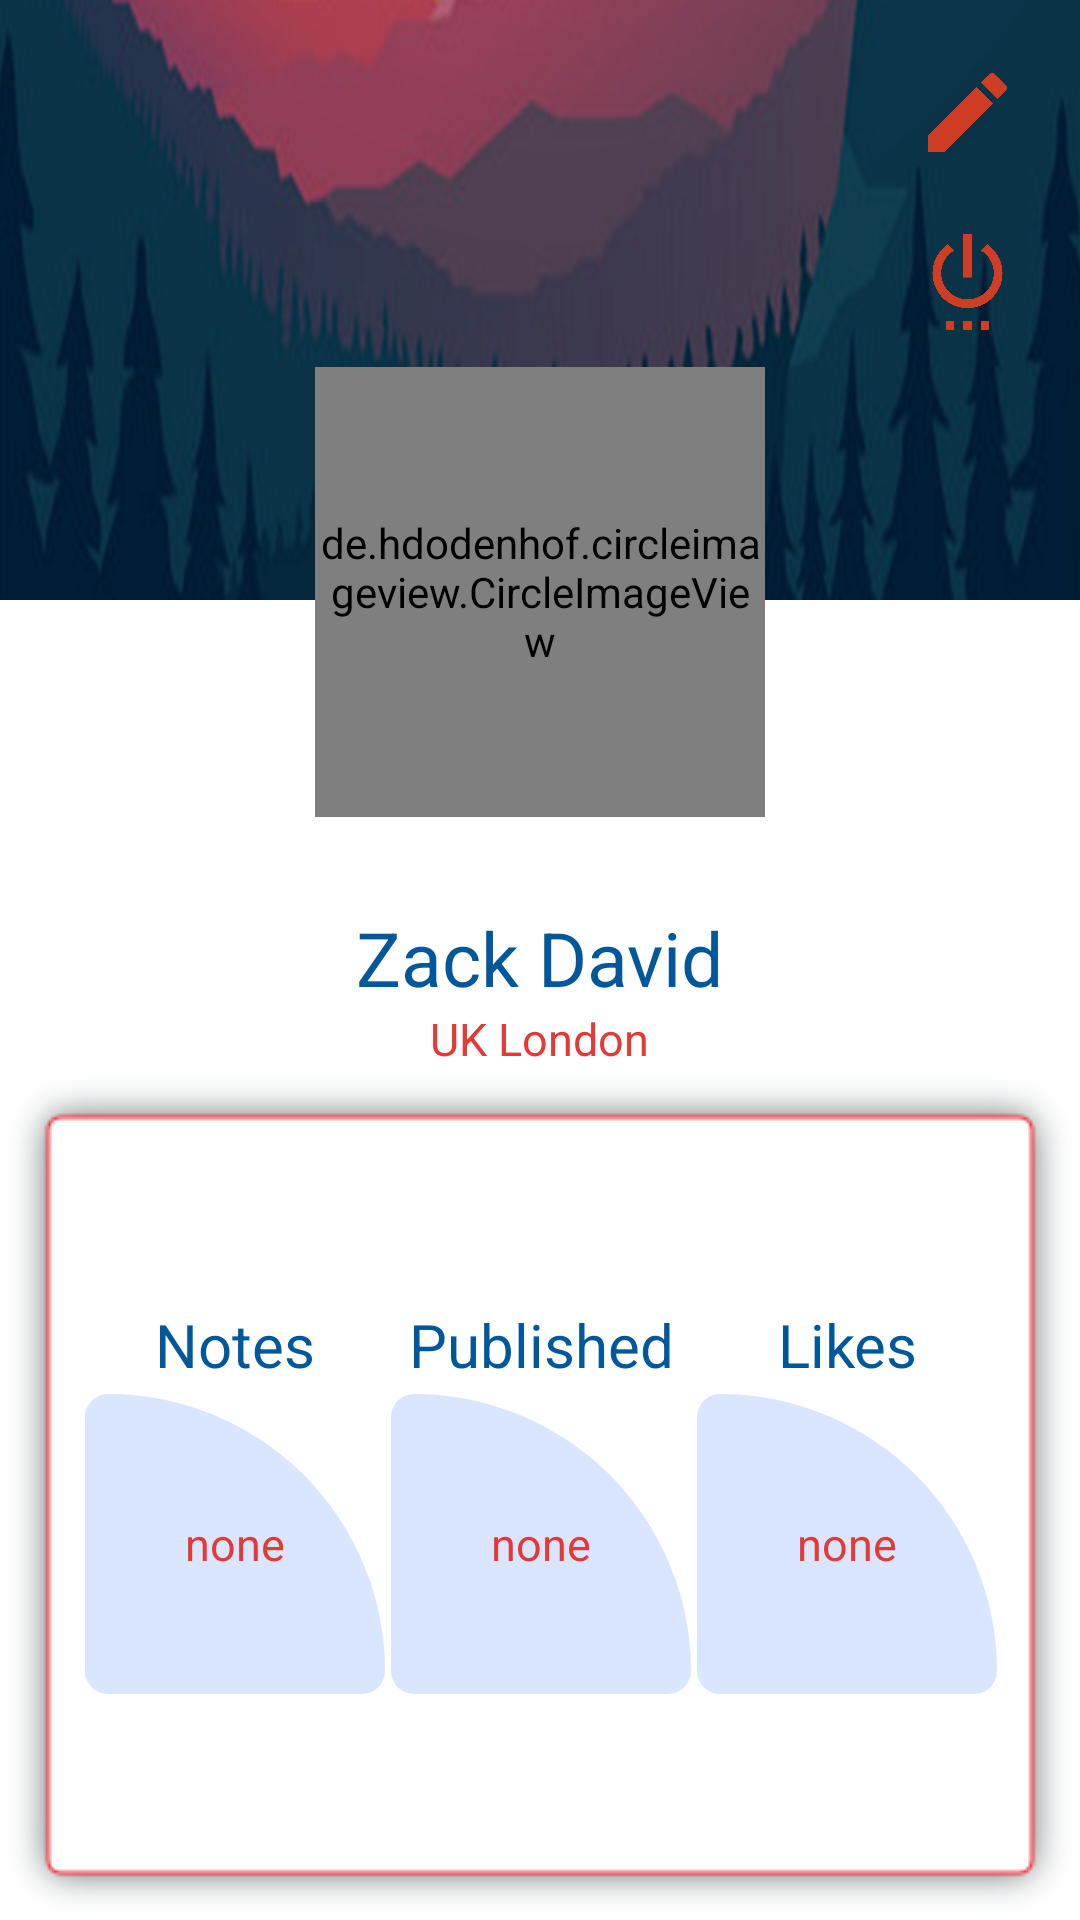

Produce the Android XML layout that renders to this screen, including the resource entries it uses.
<!-- AndroidManifest.xml: application theme AppTheme -->
<!-- res/layout/activity_profile.xml -->
<?xml version="1.0" encoding="utf-8"?>
<LinearLayout xmlns:android="http://schemas.android.com/apk/res/android"
    xmlns:app="http://schemas.android.com/apk/res-auto"
    xmlns:tools="http://schemas.android.com/tools"
    android:layout_width="match_parent"
    android:layout_height="match_parent"
    android:orientation="vertical"
    android:background="@color/white"
    tools:context=".ProfileActivity">

    <RelativeLayout
        android:layout_width="match_parent"
        android:layout_height="wrap_content"
        >


        <ImageView
            android:id="@+id/back"
            android:layout_width="match_parent"
            android:layout_height="200dp"
            android:background="@drawable/pf_back" />

        <de.hdodenhof.circleimageview.CircleImageView
            android:id="@+id/user_profile_image"
            android:layout_width="150dp"
            android:layout_height="150dp"
            android:layout_marginTop="-78dp"
            android:layout_below="@+id/back"
            android:src="@drawable/dp"
            android:layout_centerInParent="true"
            app:civ_border_color="@color/red"
            app:civ_border_width="3dp"/>

        <ImageView
            android:id="@+id/change_profile"
            android:layout_margin="20dp"
            android:layout_width="35dp"
            android:layout_height="35dp"
            android:layout_alignParentEnd="true"
            android:src="@drawable/ic_edit_black_24dp" />
        <ImageView
            android:id="@+id/log_out"
            android:layout_marginRight="20dp"
            android:layout_width="35dp"
            android:layout_height="35dp"
            android:layout_below="@+id/change_profile"
            android:layout_alignParentEnd="true"
            android:src="@drawable/signout_24dp" />
        <TextView
            android:id="@+id/user_name"
            android:layout_width="wrap_content"
            android:layout_height="wrap_content"
            android:layout_below="@+id/user_profile_image"
            android:layout_centerInParent="true"
            android:layout_marginTop="30dp"
            android:text="Zack David"
            android:textSize="25dp"
            android:textColor="@color/blu"/>
        <TextView
            android:id="@+id/user_loc"
            android:layout_width="wrap_content"
            android:layout_height="wrap_content"
            android:layout_below="@+id/user_name"
            android:layout_centerInParent="true"
            android:text="UK London"
            android:textSize="15dp"
            android:textColor="@color/red"/>

    </RelativeLayout>

    <RelativeLayout
        android:layout_width="match_parent"
        android:layout_height="wrap_content"
        android:background="@drawable/shadow_red"
        android:gravity="center">

        <TextView
            android:id="@+id/total_notes"
            android:layout_width="100dp"
            android:layout_height="wrap_content"
            android:layout_above="@+id/notes_no"
            android:layout_margin="1dp"
            android:gravity="center"
            android:text="Notes"
            android:textColor="@color/blu"
            android:textSize="20dp" />

        <TextView
            android:id="@+id/notes_no"
            android:layout_width="100dp"
            android:layout_height="100dp"
            android:layout_alignParentBottom="true"
            android:layout_margin="1dp"
            android:layout_marginBottom="3dp"
            android:background="@drawable/btn"
            android:gravity="center"
            android:text="none"
            android:textColor="@color/red"
            android:textSize="15dp" />

        <TextView
            android:id="@+id/total_published"
            android:layout_width="100dp"
            android:layout_height="wrap_content"
            android:layout_above="@+id/published_no"
            android:layout_margin="1dp"
            android:layout_toRightOf="@id/total_notes"
            android:gravity="center"
            android:text="Published"
            android:textColor="@color/blu"
            android:textSize="20dp" />

        <TextView
            android:id="@+id/published_no"
            android:layout_width="100dp"
            android:layout_height="100dp"
            android:layout_alignParentBottom="true"
            android:layout_margin="1dp"
            android:layout_toRightOf="@id/notes_no"
            android:background="@drawable/btn"
            android:gravity="center"
            android:text="none"
            android:textColor="@color/red"
            android:textSize="15dp" />

        <TextView
            android:id="@+id/likes"
            android:layout_width="100dp"
            android:layout_height="wrap_content"
            android:layout_above="@+id/likes_no"
            android:layout_margin="1dp"
            android:layout_toRightOf="@id/total_published"
            android:gravity="center"
            android:text="Likes"
            android:textColor="@color/blu"
            android:textSize="20dp" />

        <TextView
            android:id="@+id/likes_no"
            android:layout_width="100dp"
            android:layout_height="100dp"
            android:layout_alignParentBottom="true"
            android:layout_margin="1dp"
            android:layout_toRightOf="@+id/published_no"
            android:background="@drawable/btn"
            android:gravity="center"
            android:text="none"
            android:textColor="@color/red"
            android:textSize="15dp" />

    </RelativeLayout>

</LinearLayout>
<!-- resources referenced by this layout -->
<resources>
  <color name="blu">#01579B</color>
  <color name="red">#E53935</color>
  <color name="white">#FFFFFF</color>
  <!-- drawable btn (drawable) -->
  <?xml version="1.0" encoding="utf-8"?>
  <selector
      xmlns:android="http://schemas.android.com/apk/res/android">
      <item android:state_pressed="true">
          <shape android:shape="rectangle">
  
              <solid android:color="@color/red"/>
              <corners android:radius="10dp"/>
              <corners android:topRightRadius="120dp"/>
          </shape></item>
      <item>
          <shape android:shape="rectangle">
              <solid android:color="@color/grey"/>
              <corners android:radius="10dp"/>
              <corners android:topRightRadius="120dp"/>
          </shape></item>
  
  </selector>
  <!-- drawable ic_edit_black_24dp (drawable) -->
  <vector android:height="24dp" android:tint="#CE3D24"
      android:viewportHeight="24.0" android:viewportWidth="24.0"
      android:width="24dp" xmlns:android="http://schemas.android.com/apk/res/android">
      <path android:fillColor="#FF000000" android:pathData="M3,17.25V21h3.75L17.81,9.94l-3.75,-3.75L3,17.25zM20.71,7.04c0.39,-0.39 0.39,-1.02 0,-1.41l-2.34,-2.34c-0.39,-0.39 -1.02,-0.39 -1.41,0l-1.83,1.83 3.75,3.75 1.83,-1.83z"/>
  </vector>
  <!-- drawable pf_back: png bitmap (drawable, 151582 bytes) -->
  <!-- drawable signout_24dp (drawable) -->
  <vector android:height="24dp" android:tint="#CE3D24"
      android:viewportHeight="24.0" android:viewportWidth="24.0"
      android:width="24dp" xmlns:android="http://schemas.android.com/apk/res/android">
      <path android:fillColor="#FF000000" android:pathData="M7,24h2v-2L7,22v2zM11,24h2v-2h-2v2zM13,2h-2v10h2L13,2zM16.56,4.44l-1.45,1.45C16.84,6.94 18,8.83 18,11c0,3.31 -2.69,6 -6,6s-6,-2.69 -6,-6c0,-2.17 1.16,-4.06 2.88,-5.12L7.44,4.44C5.36,5.88 4,8.28 4,11c0,4.42 3.58,8 8,8s8,-3.58 8,-8c0,-2.72 -1.36,-5.12 -3.44,-6.56zM15,24h2v-2h-2v2z"/>
  </vector>
  <style name="AppTheme" parent="Theme.AppCompat.Light.NoActionBar">
          
          <item name="colorPrimary">@color/colorPrimary</item>
          <item name="colorPrimaryDark">@color/colorPrimaryDark</item>
          <item name="colorAccent">@color/colorAccent</item>
      </style>
  <color name="grey">#9CC3D5FF</color>
  <color name="colorPrimary">#0677CF</color>
  <color name="colorPrimaryDark">#01579B</color>
  <color name="colorAccent">#01579B</color>
</resources>
